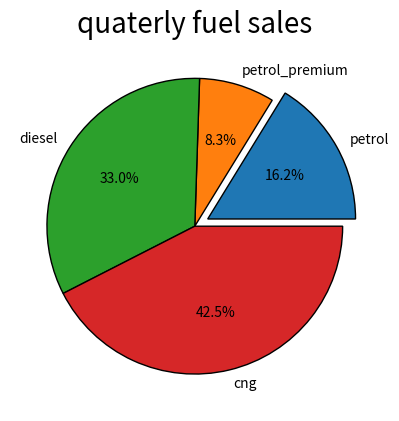

This chart was generated by the following Python code:
'''Write a Python Program to Calculate total Price data for last year for each FuelType and								
show it using a Pie chart.								
'''
import pandas as pd
import matplotlib.pyplot as plt
data = {
    "months" : ["January", "February", "March", "April", "May", "June", "July", "August", "September", "October", "November", "December"],
    "petrol":[20000,30000,6000,500,900,1000,7000,16000,9000,31000,1000,27000],
    "petrol_premium" : [5000, 6000, 5500, 7000, 3000, 4000, 4500, 8000, 7500, 6500, 9000, 10000],
    "diesel":[9000,10000,1100,21000,6000,40000,30000,80000,20000,33000,4000,50000],
    "cng":[10000,30000,50000,70000,90000,12300,3333,500,1000,4000,70000,50000]

 
} 
price = pd.DataFrame(data)
print(price)
explode = (0.1, 0, 0, 0)
total =  [price["petrol"].sum(),
        price["petrol_premium"].sum(),
        price["diesel"].sum(),
        price["cng"].sum()]
plt.pie(total,labels=["petrol","petrol_premium","diesel","cng"],autopct='%1.1f%%', explode=explode ,wedgeprops={'edgecolor':'black'})
plt.title("quaterly fuel sales",size=20)
plt.show()